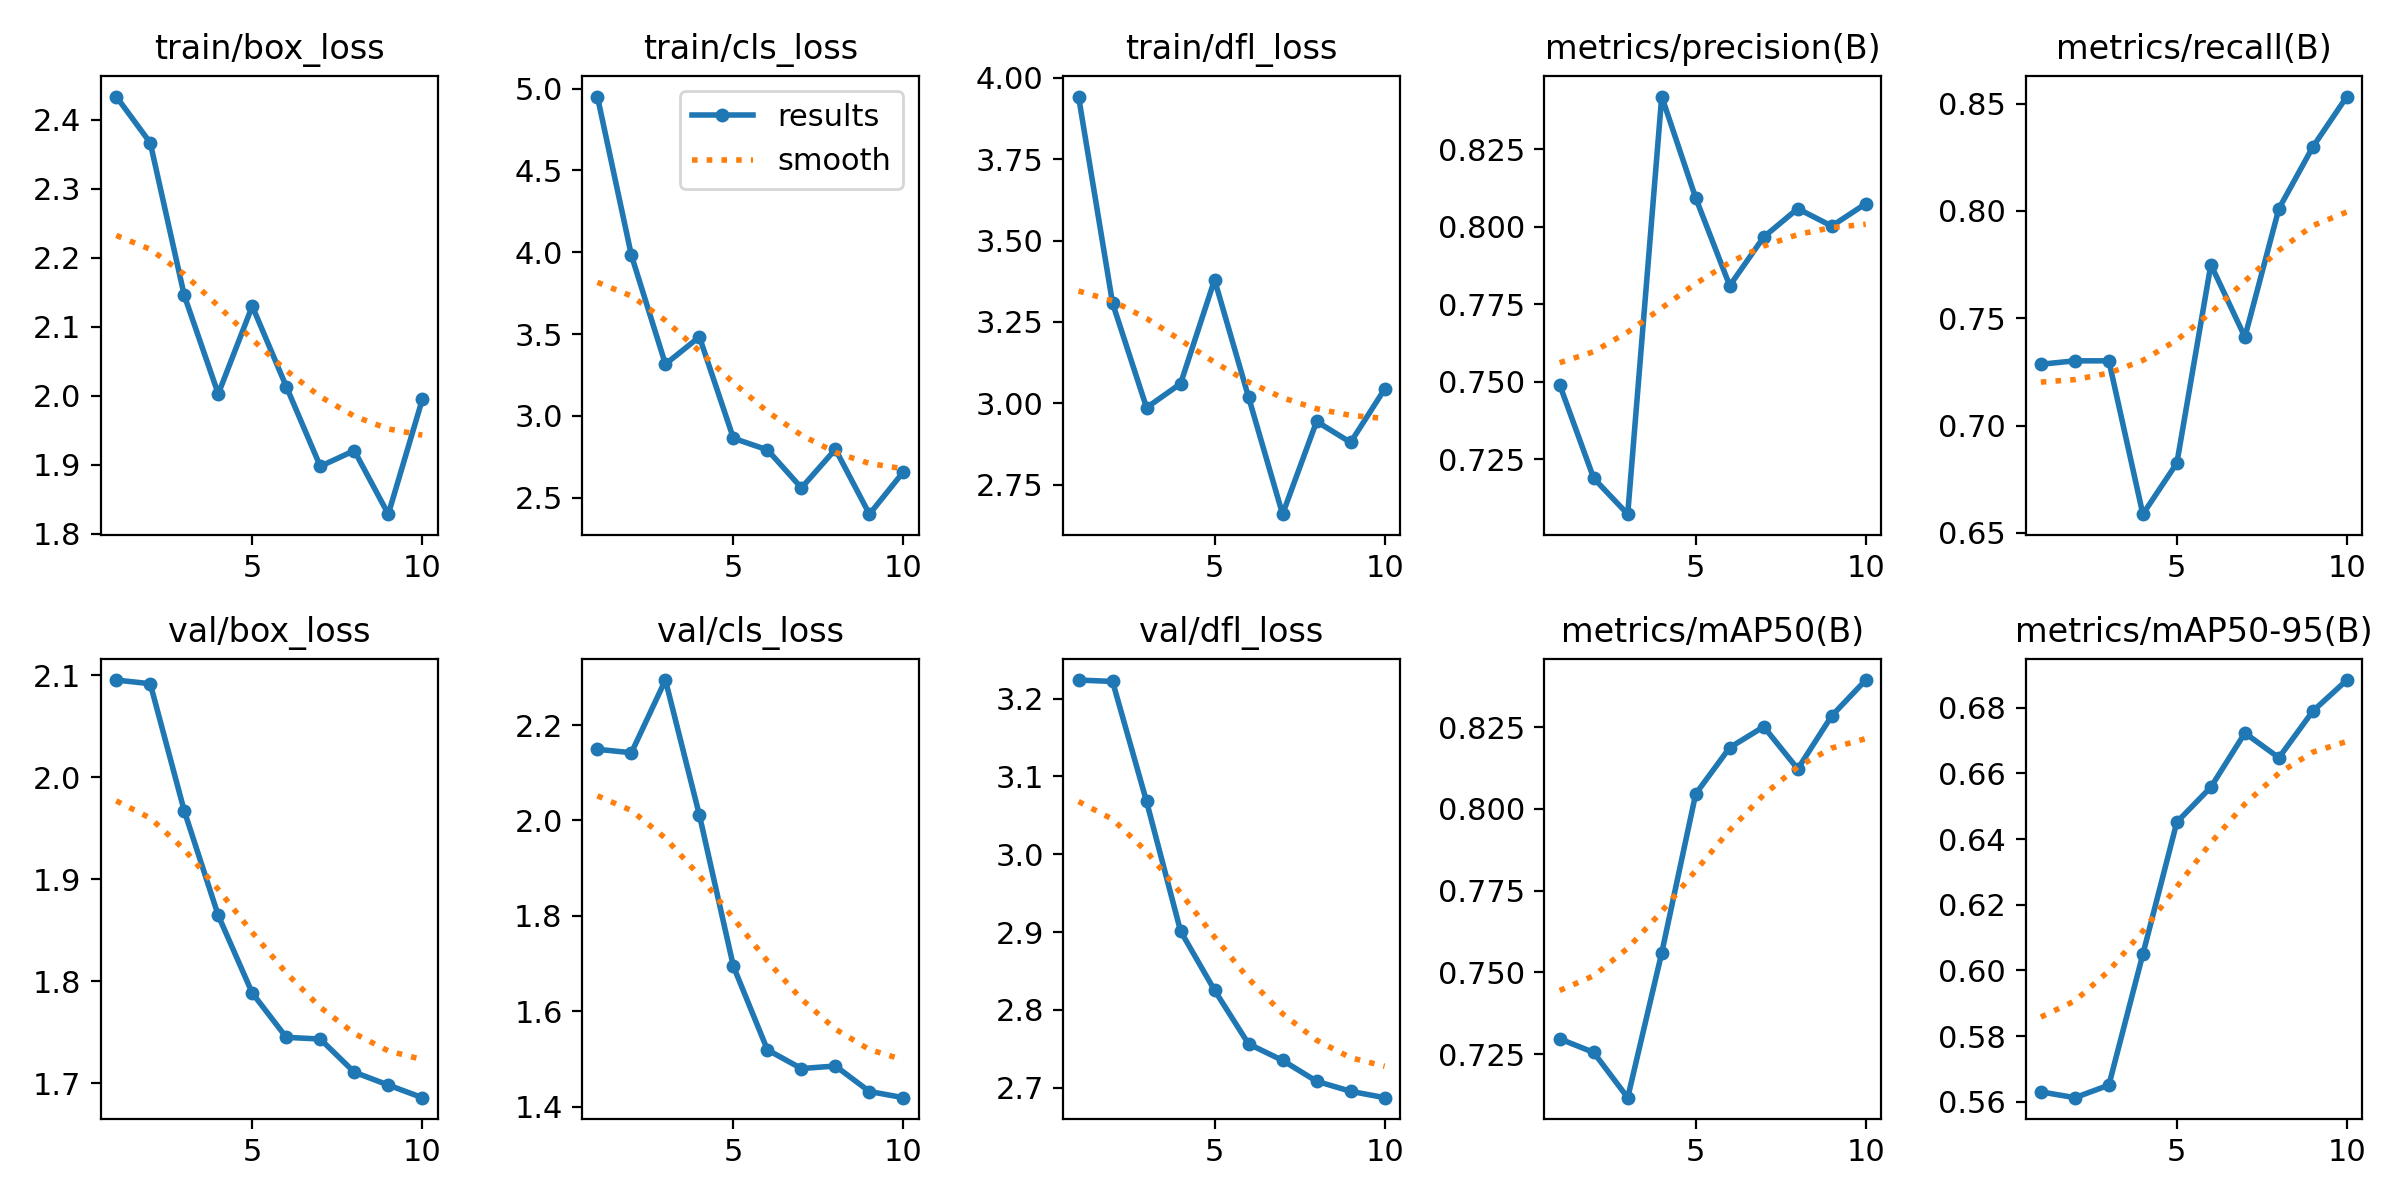

The table this chart was drawn from, first rows:
epoch, train/box_loss, train/cls_loss, train/dfl_loss, metrics/precision(B), metrics/recall(B), metrics/mAP50(B), metrics/mAP50-95(B), val/box_loss, val/cls_loss, val/dfl_loss, lr/pg0, lr/pg1, lr/pg2
1, 2.433, 4.951, 3.942, 0.749, 0.7286, 0.7296, 0.563, 2.095, 2.149, 3.224, 3.33E-05, 3.33E-05, 3.33E-05
2, 2.366, 3.981, 3.308, 0.7189, 0.7302, 0.7255, 0.5613, 2.092, 2.142, 3.222, 7.51E-05, 7.51E-05, 7.51E-05
3, 2.145, 3.316, 2.987, 0.7073, 0.7302, 0.7117, 0.5651, 1.967, 2.294, 3.068, 0.0001069, 0.0001069, 0.0001069
4, 2.003, 3.482, 3.06, 0.842, 0.6587, 0.7559, 0.605, 1.864, 2.011, 2.901, 0.0001289, 0.0001289, 0.0001289
5, 2.13, 2.863, 3.38, 0.8093, 0.6825, 0.8046, 0.6452, 1.788, 1.694, 2.825, 0.000141, 0.000141, 0.000141
6, 2.013, 2.793, 3.019, 0.781, 0.775, 0.8187, 0.6558, 1.745, 1.519, 2.756, 0.0001431, 0.0001431, 0.0001431
7, 1.898, 2.56, 2.66, 0.7967, 0.7412, 0.8251, 0.6723, 1.743, 1.48, 2.735, 0.0001354, 0.0001354, 0.0001354
8, 1.92, 2.796, 2.944, 0.8058, 0.801, 0.8122, 0.6648, 1.711, 1.485, 2.708, 0.0001177, 0.0001177, 0.0001177
9, 1.828, 2.4, 2.88, 0.8002, 0.8299, 0.8284, 0.679, 1.698, 1.432, 2.696, 9.02E-05, 9.02E-05, 9.02E-05
10, 1.994, 2.658, 3.043, 0.8074, 0.8533, 0.8394, 0.6884, 1.686, 1.419, 2.687, 5.27E-05, 5.27E-05, 5.27E-05
